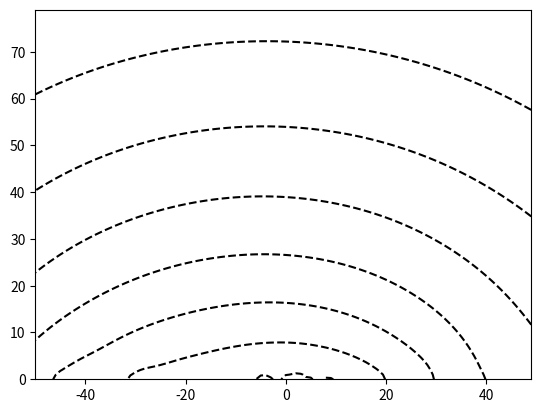

Write Python code to recreate this figure.
import numpy as np
import matplotlib.pyplot as plt


# Generates a vector containing random angles ranging from 0 to pi
def random_angle_generator(N):
    angle_array = np.random.uniform(0, np.pi, size=N)
    return angle_array


# converts the generated angles into x-positions
def position_converter(angle_array, x_0, y_0):
    position_array = np.zeros(len(angle_array))
    for i in range(len(angle_array)):
        if angle_array[i] == 0:
            angle_array[i] = 0.001
            position_array[i] = x_0 - y_0 / np.tan(angle_array[i])

        elif angle_array[i] == 2 * np.pi:
            angle_array[i] = np.pi - 0.001
            position_array = x_0 + abs(y_0 / np.tan(angle_array[i]))

        elif angle_array[i] == np.pi / 2:
            angle_array[i] = np.pi / 2 - 0.001
            position_array[i] = x_0 - y_0 / np.tan(angle_array[i])

        elif angle_array[i] > np.pi / 2 and angle_array[i] != np.pi:
            position_array[i] = x_0 + abs(y_0 / np.tan(angle_array[i]))

        elif angle_array[i] < np.pi / 2 and angle_array[i] != 0:
            position_array[i] = x_0 - y_0 / np.tan(angle_array[i])

    return position_array


def posterior(position_array, x_0, y_0):
    # using a flat prior, the x_0 input is not necessary since an arbitrary limit/range can be used
    limit = np.arange(-100 + x_0, 100 + x_0)
    log_array = np.zeros((np.size(limit), np.size(position_array)))
    posterior_array = np.zeros(np.size(limit))

    for i in range(np.size(limit)):
        for k in range(0, np.size(position_array)):
            log_array[i][k] = - np.log(np.power(y_0, 2) + np.power(position_array[k] - (limit[i]), 2))

    for i in range(np.size(limit)):
        posterior_array[i] = np.sum(log_array[i])  # sums up all the log terms for a fixed alpha

    return posterior_array, limit

def log_posterior_2(x, y, position_array):

    Z = np.zeros((np.size(y), (np.size(x))))
    Z_temp = np.zeros(np.size(position_array))

    #print("size of y = ")
    #print(np.size(y))
    #print(" ")
    #print(" ")

    for j in np.arange(np.size(y)):
        for i in np.arange(np.size(x)):
            for k in np.arange(np.size(position_array)):
                Z_temp[k] = - np.log(np.power(y[j], 2) + np.power(position_array[k] - x[i], 2))
            #print(i)
            #print(j)
            #print("  ")
            #print("  ")
            Z[j][i] = np.sum(Z_temp)


    return Z



def posterior_2(position_array, x_0, y_0):
    # the x_0 and y_0 input is not necessary since an arbitrary limit/range can be used
    limit_x = np.arange(-50 + x_0, 50 + x_0)
    limit_y = np.arange(- 30 + y_0, 50 + y_0)
    x = limit_x
    y = limit_y
    X, Y = np.meshgrid(x, y)
    #Z = np.power(X, 2) + np.power(Y, 2 )
    Z = log_posterior_2(x, y, position_array)


    plt.figure()
    plt.contour(X, Y, Z, colors='black');
    plt.show()


'''The function below estimated posterior without taking the log, this will result in posterior --> 0 as the data set
    increases ( which is incorrect).

    likelihood_matrix = np.zeros((np.size(limit), np.size(position_array)))
    posterior_array = np.zeros(len(limit))
    for i in range(np.size(limit)):
            for j in range(0,len(position_array)):
                likelihood_matrix[i][j] = y_0/(np.pi*(np.power(y_0, 2) + np.power((position_array[j] - limit[i]), 2)))
    for i in range(0, np.size(limit)):
        posterior_array[i] = np.prod(likelihood_matrix[i][:])'''


def light_house(x_0, y_0, N):
    angle_array = random_angle_generator(N)
    position_array = position_converter(angle_array, x_0, y_0)
    hist_range = [x_0 - 500, x_0 + 500]

    posterior_array, limit = posterior(position_array, x_0, y_0)

    position_average = np.sum(position_array) / N

    '''making subplots'''

    '''Finding maximum value of posterior'''
    '''
    posterior_max = np.argmax(posterior_array)  # returns the index for the maximum value in posterior_array
    position_max = limit[posterior_max]  # finds the x-position for the best estimate

    plt.style.use('ggplot')
    fig, axes = plt.subplots(2, sharex=True)
    ax1, ax2 = axes.ravel()
    ax1.hist(position_array, 'fd', hist_range, normed=False, weights=None, density=None)

    ax2.plot(limit, posterior_array)

    ax1.set_title('Light house: data histogram and posterior graph')
    ax1.set_xlabel('Positions along the shore')
    ax1.set_ylabel('Counts')

    ax2.set_xlabel('Positions along the shore')
    ax2.set_ylabel('Posterior graph')

    ax2.vlines(position_average, -500, 100, colors='g')

    ax1.legend((N, round(position_average)), loc='upper right', shadow=True)
    ax2.legend((position_max, (round(position_average))), loc='upper right', shadow=True)

    fig.tight_layout()
    plt.show()
    '''

    posterior_2(position_array, x_0, y_0)

#######################################################################################################################
# light_house-function input parameters : (x_0,y_0,N)
# x_0,y_0= position of light house, N = number of data

light_house(0, 30, 100)






